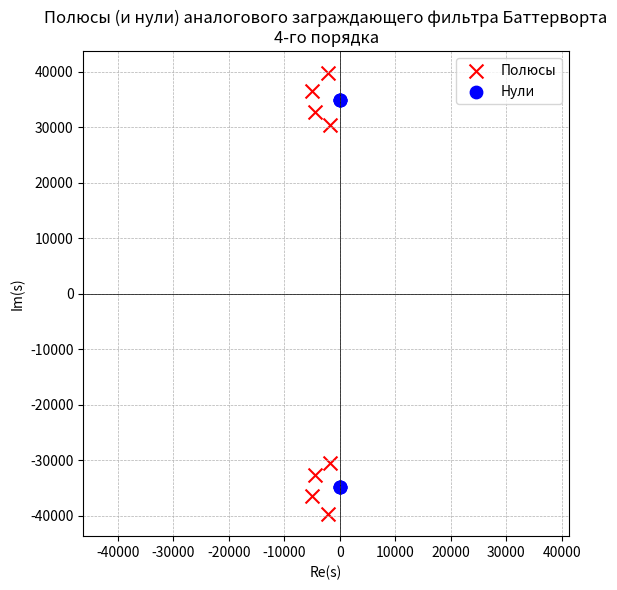

The matplotlib source for this figure:
import numpy as np
import matplotlib.pyplot as plt
from scipy import signal

# Параметры
N = 16               # номер в списке
Fs = N * 1e3         # частота дискретизации, Гц
f1 = 0.3 * N * 1e3   # 4.8 кГц
# f2 = 0.6 * N * 1e3  # 9.6 кГц — недопустимо (> Fs/2)
f2_eff = (Fs - 0.6 * N * 1e3)  # эффективная частота: 6.4 кГц

# Переводим в угловые частоты (рад/с)
w1 = 2 * np.pi * f1
w2 = 2 * np.pi * f2_eff

print(f"Полоса заграждения: {f1/1e3:.1f} – {f2_eff/1e3:.1f} кГц")
print(f"Угловые частоты: w1 = {w1:.0f} рад/с, w2 = {w2:.0f} рад/с")

# Синтез аналогового заграждающего фильтра Баттерворта 4-го порядка
n = 4
b_analog, a_analog = signal.butter(n, [w1, w2], btype='bandstop', analog=True, output='ba')

# Найдём полюсы передаточной функции H(s) = b(s)/a(s)
poles = np.roots(a_analog)
zeros = np.roots(b_analog)

# Вывод полюсов
print("\nПолюсы аналогового фильтра Баттерворта:")
for i, p in enumerate(poles):
    print(f"  p{i+1} = {p:.3e}")

# Построение графика
plt.figure(figsize=(6, 6))
plt.axhline(0, color='k', linewidth=0.5)
plt.axvline(0, color='k', linewidth=0.5)
plt.scatter(poles.real, poles.imag, marker='x', s=100, label='Полюсы', color='red')
if len(zeros) > 0:
    plt.scatter(zeros.real, zeros.imag, marker='o', s=80, label='Нули', color='blue')
plt.grid(True, which='both', linestyle='--', linewidth=0.5)
plt.title('Полюсы (и нули) аналогового заграждающего фильтра Баттерворта\n4-го порядка')
plt.xlabel('Re(s)')
plt.ylabel('Im(s)')
plt.legend()
plt.axis('equal')
plt.tight_layout()
plt.show()